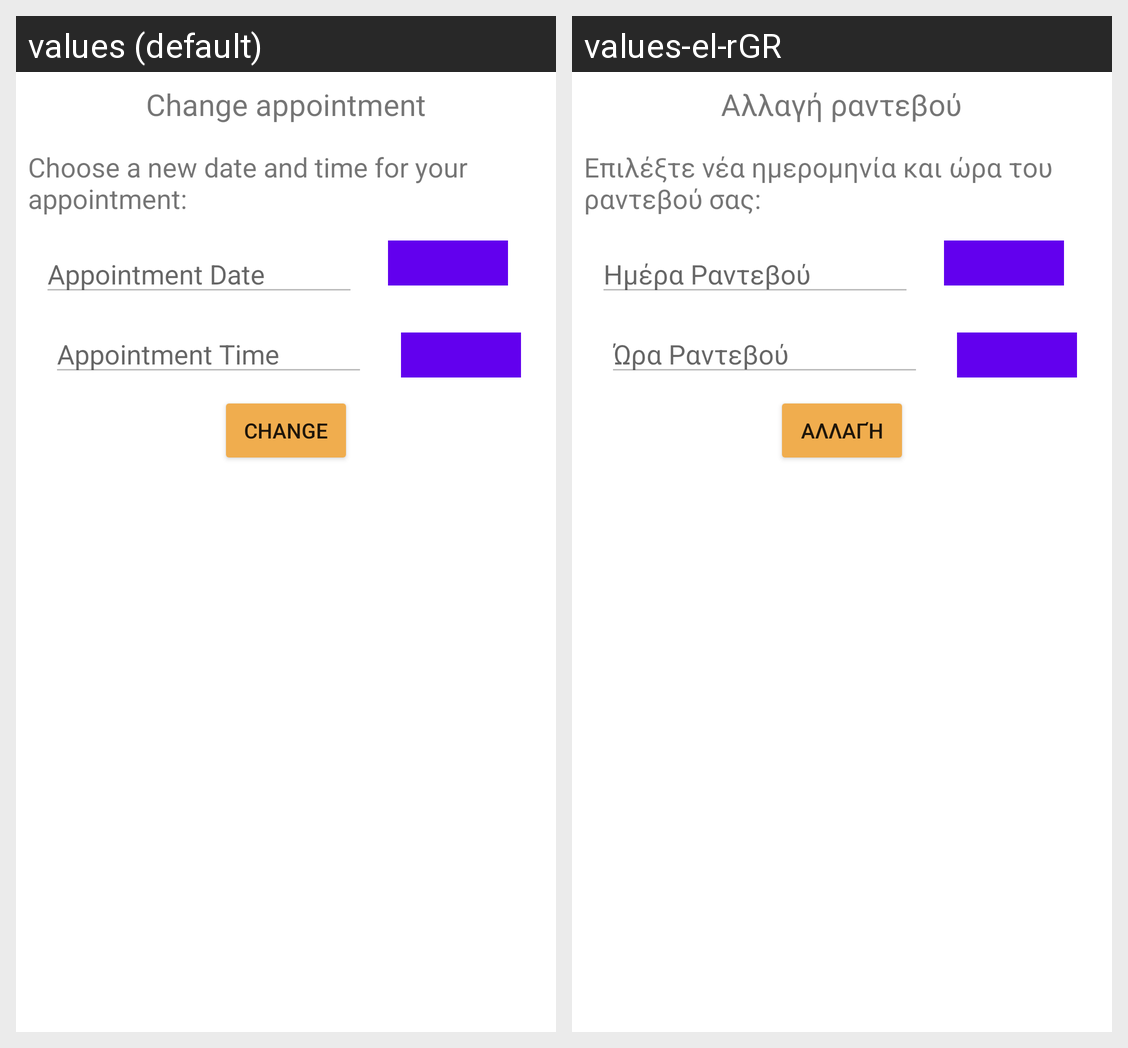

This grid shows one Android layout under two languages. Give, for every string resource on the screen, its name, the default text and each shown locale's text.
Android screen res/layout/fragment_change_appointment.xml rendered under 2 locales, left to right: values (default), values-el-rGR. Device: Nexus 5 (rendered at 1080×1920; each locale shown at half size, 540×960, under a caption strip naming it); theme Theme.NationalVaccinationAgency.
Strings drawn on this screen, with the default value and each locale's value (text and hints the layout hard-codes, and strings that could not be matched under every locale, appear in the picture but are not listed):

heading_change_appointment
  values: Change appointment
  values-el-rGR: Αλλαγή ραντεβού

text_change_appointment
  values: Choose a new date and time for your appointment:
  values-el-rGR: Επιλέξτε νέα ημερομηνία και ώρα του ραντεβού σας:

date_appointment_form
  values: Appointment Date
  values-el-rGR: Ημέρα Ραντεβού

time_appointment_form
  values: Appointment Time
  values-el-rGR: Ώρα Ραντεβού

change_appointment_btn
  values: Change
  values-el-rGR: Αλλαγή
